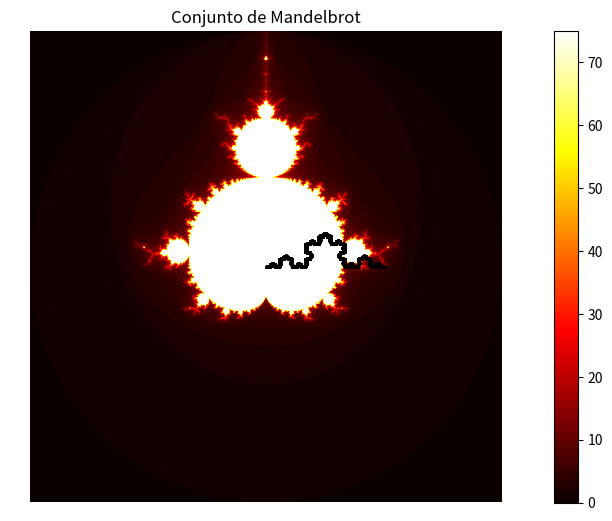

Reproduce this figure in Python.
import numpy as np
import matplotlib.pyplot as plt

def julia_set(width, height, x_min, x_max, y_min, y_max, c, max_iter):
    julia_matrix = np.zeros((width, height))

    x = np.linspace(x_min, x_max, width)
    y = np.linspace(y_min, y_max, height)

    for i in range(width):
        for j in range(height):
            z = complex(x[i], y[j])
            julia_matrix[i, j] = calculate_julia(z, c, max_iter)

    return julia_matrix

def calculate_julia(z, c, max_iter):
    for i in range(max_iter):
        z = z * z + c
        if abs(z) > 2:
            return i
    return max_iter

def plot_julia_set(julia_matrix):
    plt.imshow(julia_matrix, cmap='hot', extent=(-2, 2, -2, 2))
    #plt.colorbar()
    plt.axis('off')  # Desactivar ejes
    plt.tight_layout(pad=0)  # Eliminar márgenes
    plt.show()

def mandelbrot_set(width, height, x_min, x_max, y_min, y_max, max_iter):
    mandelbrot_matrix = np.zeros((width, height))

    x = np.linspace(x_min, x_max, width)
    y = np.linspace(y_min, y_max, height)

    for i in range(width):
        for j in range(height):
            c = complex(x[i], y[j])
            mandelbrot_matrix[i, j] = calculate_mandelbrot(c, max_iter)

    return mandelbrot_matrix

def calculate_mandelbrot(c, max_iter):
    z = 0
    for i in range(max_iter):
        z = z*z + c
        if abs(z) > 2:
            return i
    return max_iter

def plot_mandelbrot_set(mandelbrot_matrix):
    plt.imshow(mandelbrot_matrix, cmap='hot', extent=(-2, 2, -2, 2))
    plt.colorbar()
    plt.axis('off')
    plt.tight_layout(pad=0)
    plt.title("Conjunto de Mandelbrot")
    plt.show()

# Parámetros para el conjunto de Julia
width, height = 1920, 1080
x_min, x_max = -2, 2
y_min, y_max = -2, 2
c = complex(-0.7, 0.27015)
max_iter = 750

julia_matrix = julia_set(width, height, x_min, x_max, y_min, y_max, c, max_iter)
plot_julia_set(julia_matrix)

max_iter = 75
mandelbrot_matrix = mandelbrot_set(width, height, x_min, x_max, y_min, y_max, max_iter)
plot_mandelbrot_set(mandelbrot_matrix)

def transform(p, matrix, translation):
    x, y = p
    a, b, c, d = matrix[0, 0], matrix[0, 1], matrix[1, 0], matrix[1, 1]
    e, f = translation

    return a*x + b*y + e, c*x + d*y + f

def ifs_deterministic(iterations, initial_point, transforms):
    points = [initial_point]

    for _ in range(iterations):
        current_point = points[-1]
        rand_index = np.random.randint(len(transforms))
        matrix, translation = transforms[rand_index][0], transforms[rand_index][1]
        new_point = transform(current_point, matrix, translation)
        points.append(new_point)

    return np.array(points)

def plot_fractal(points):
    plt.scatter(points[:, 0], points[:, 1], s=1, c='black', marker='.')
    plt.axis('equal')
    plt.axis('off')
    plt.show()

# Definición de transformaciones para el conjunto IFS de Koch
koch_transforms = [
    (np.array([[0.333, 0.0], [0.0, 0.333]]), np.array([0.0, 0.0])),
    (np.array([[0.167, -0.288], [0.288, 0.167]]), np.array([0.333, 0.0])),
    (np.array([[0.167, 0.288], [-0.288, 0.167]]), np.array([0.5, 0.288])),
    (np.array([[0.333, 0.0], [0.0, 0.333]]), np.array([0.667, 0.0]))
]

# Parámetros para el conjunto IFS de Koch
iterations = 50000
initial_point = (0, 0)

# Generar el conjunto IFS de Koch determinista
fractal_points_koch = ifs_deterministic(iterations, initial_point, koch_transforms)

# Plotear el conjunto IFS de Koch
plot_fractal(fractal_points_koch)
